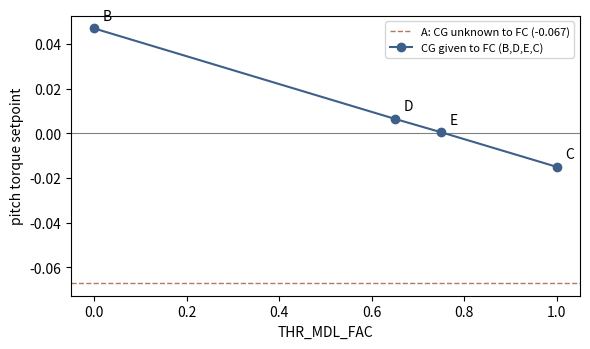

This chart was generated by the following Python code: (Note: this script raises an exception after producing the figure.)
# 설명: THR_MDL_FAC에 따른 피치 토크 명령 요약 그래프 (results/summary_thrmdl.png)
import matplotlib; matplotlib.use('Agg'); import matplotlib.pyplot as plt, os
f = [0, 0.65, 0.75, 1.0]; tq = [0.047, 0.0065, 0.0005, -0.015]
plt.figure(figsize=(6, 3.6)); plt.axhline(0, color='gray', lw=0.8)
plt.axhline(-0.067, color='#B07A5E', ls='--', lw=1, label='A: CG unknown to FC (-0.067)')
plt.plot(f, tq, 'o-', color='#3E5F8A', label='CG given to FC (B,D,E,C)')
for x, y, n in zip(f, tq, ['B', 'D', 'E', 'C']): plt.annotate(n, (x, y), textcoords='offset points', xytext=(6, 6))
plt.xlabel('THR_MDL_FAC'); plt.ylabel('pitch torque setpoint'); plt.legend(fontsize=8); plt.tight_layout()
p = os.path.expanduser('~/parcel-drone-sim/results/summary_thrmdl.png'); plt.savefig(p, dpi=150); print('저장:', p)
